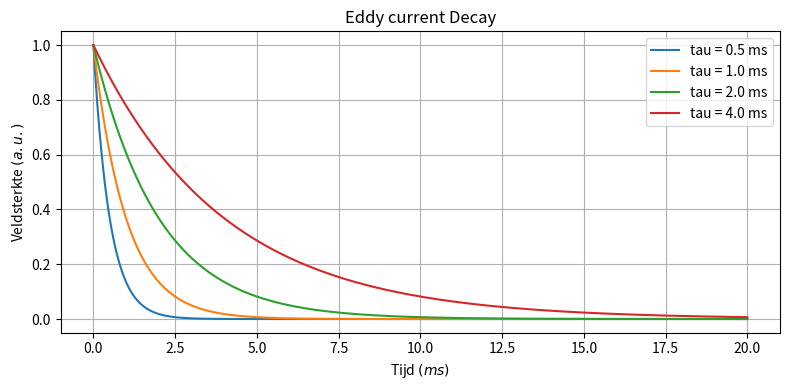
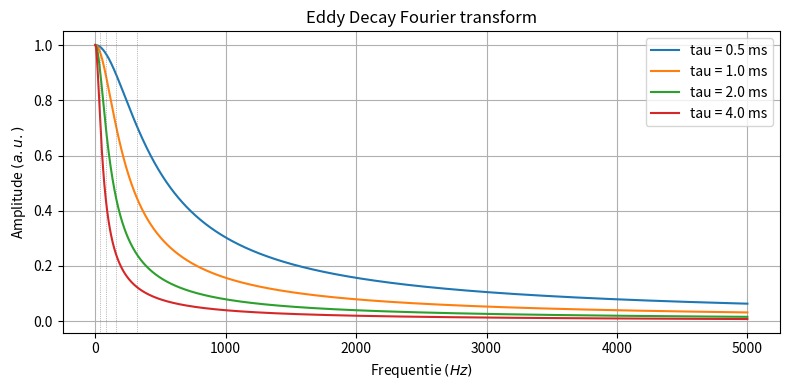

Source code (Python) for these figures, in order:
import matplotlib.pyplot as plt
import numpy as np


def eddy_decay(t_ms, tau_ms):
    """Normalized exponential decay of the eddy current signal.

    Parameters
    ----------
    t_ms : array-like
        Time in ms.
    tau_ms : float
        Decay time constant in ms.

    Returns
    -------
    np.ndarray
        exp(-t / tau) normalized so its maximum value is 1.
    """
    t = np.asarray(t_ms, dtype=float)
    decay = np.exp(-t / tau_ms)
    return decay / decay.max()


def analytic_spectrum(f_hz, tau_ms):
    """Continuous-time Fourier transform of the causal decay e^{-t/tau} u(t).

    X(f) = int_0^inf exp(-t/tau) * exp(-i 2 pi f t) dt
         = tau / (1 + i 2 pi f tau)

    Parameters
    ----------
    f_hz : array-like
        Frequency in Hz.
    tau_ms : float
        Decay time constant in ms.

    Returns
    -------
    np.ndarray
        Complex spectrum X(f). Use np.abs() for magnitude, np.angle() for phase.
    """
    tau_s = tau_ms * 1e-3
    return tau_s / (1.0 + 2j * np.pi * f_hz * tau_s)


def normalize(spectrum):
    """Scale a spectrum so its maximum magnitude is 1 (arbitrary units)."""
    mag = np.abs(spectrum)
    return mag / mag.max()


# --- parameters -----------------------------------------------------------
t_ms = np.linspace(0.0, 20.0, 4000)  # 20 ms window @ 200 kHz
tau_ms_values = [0.5, 1.0, 2.0, 4.0]
f_max_hz = 5e3
f_analytic = np.linspace(0.0, f_max_hz, 2000)  # linear in Hz


# --- figure 1: time domain -------------------------------------------------
fig, ax = plt.subplots(figsize=(8, 4))
for tau in tau_ms_values:
    ax.plot(t_ms, eddy_decay(t_ms, tau), label=f"tau = {tau} ms")
ax.set_xlabel("Tijd $(ms)$")
ax.set_ylabel("Veldsterkte $(a.u.)$")
ax.set_title("Eddy current Decay")
ax.legend()
ax.grid(True)
fig.tight_layout()
fig.savefig("exp_decay.png", dpi=150)
plt.show()


# --- figure 2: frequency domain --------------------------------------------
f_c = {tau: 1.0 / (2 * np.pi * tau * 1e-3) for tau in tau_ms_values}

fig, ax = plt.subplots(figsize=(8, 4))
for tau in tau_ms_values:
    ax.plot(
        f_analytic,
        normalize(analytic_spectrum(f_analytic, tau)),
        label=f"tau = {tau} ms",
    )
    ax.axvline(f_c[tau], color="gray", lw=0.5, ls=":")

ax.set_xlabel("Frequentie $(Hz)$")
ax.set_ylabel("Amplitude $(a.u.)$")
ax.set_title("Eddy Decay Fourier transform")
ax.legend()
ax.grid(True)
fig.tight_layout()
fig.savefig("exp_fft.png", dpi=150)
plt.show()
